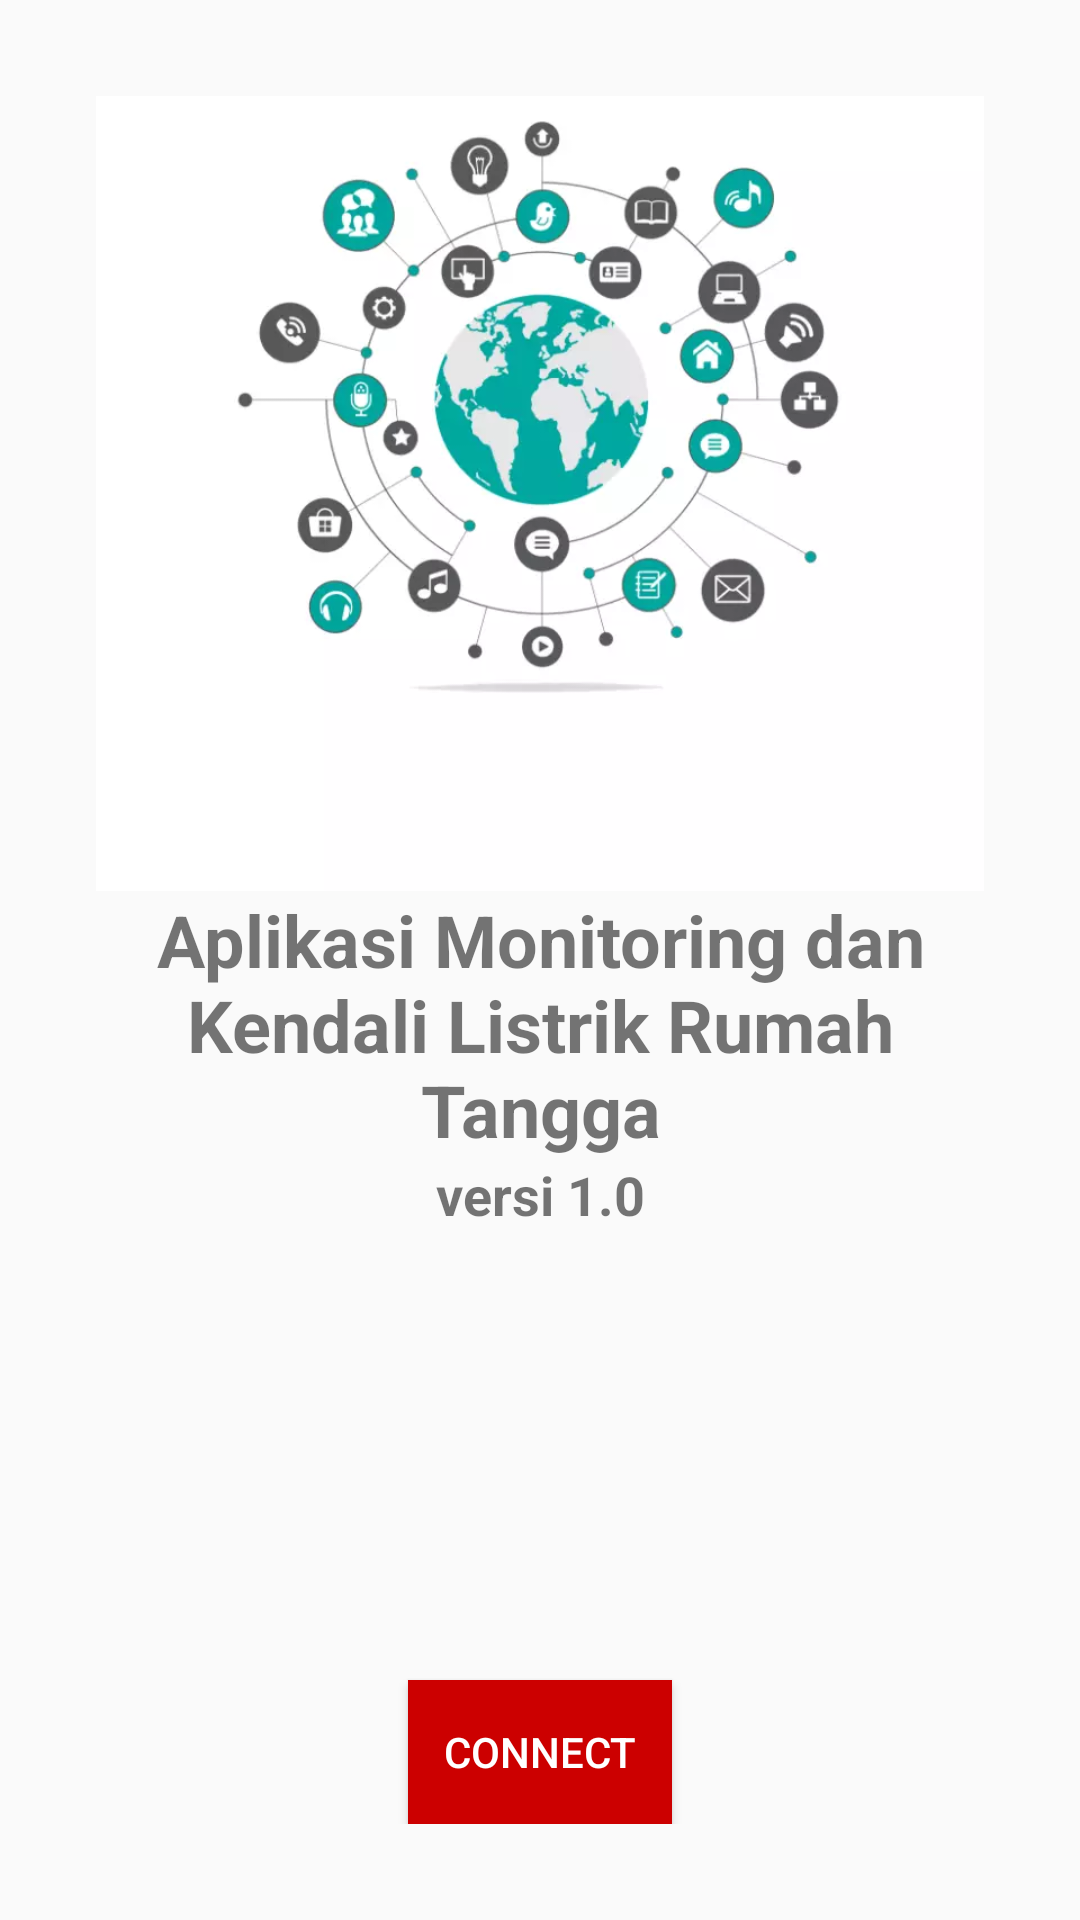

Here is an Android app screen rendered from its layout file. Give the layout XML and the strings, colors and styles it references.
<!-- AndroidManifest.xml: application theme AppTheme -->
<!-- res/layout/fragment_home.xml -->
<?xml version="1.0" encoding="utf-8"?>
<android.support.constraint.ConstraintLayout xmlns:android="http://schemas.android.com/apk/res/android"
    xmlns:app="http://schemas.android.com/apk/res-auto"
    xmlns:tools="http://schemas.android.com/tools"
    android:layout_width="match_parent"
    android:layout_height="match_parent"
    android:padding="32dp"
    tools:context=".MainActivity">

    <android.support.v7.widget.AppCompatImageView
        android:id="@+id/iv_logo"
        android:layout_width="wrap_content"
        android:layout_height="wrap_content"
        app:layout_constraintBottom_toTopOf="@id/desc"
        app:layout_constraintLeft_toLeftOf="parent"
        app:layout_constraintRight_toRightOf="parent"
        app:layout_constraintTop_toTopOf="parent" />

    <LinearLayout
        android:id="@+id/desc"
        android:layout_width="match_parent"
        android:layout_height="0dp"
        android:layout_marginBottom="150dp"
        android:orientation="vertical"
        app:layout_constraintBottom_toTopOf="@id/btn_connect"
        app:layout_constraintLeft_toLeftOf="parent"
        app:layout_constraintRight_toRightOf="parent">

        <ImageView
            android:id="@+id/icon"
            android:layout_width="300dp"
            android:layout_height="300dp"
            android:layout_gravity="center"
            android:src="@drawable/icon" />

        <TextView
            android:id="@+id/applikasi"
            android:layout_width="match_parent"
            android:layout_height="wrap_content"
            android:gravity="center"
            android:text="Aplikasi Monitoring dan Kendali Listrik Rumah Tangga"
            android:textSize="24sp"
            android:textStyle="bold" />

        <TextView
            android:id="@+id/versi"
            android:layout_width="match_parent"
            android:layout_height="wrap_content"
            android:gravity="center"
            android:text="versi 1.0"
            android:textSize="18sp"
            android:textStyle="bold" />
    </LinearLayout>

    <Button
        android:id="@+id/btn_connect"
        style="@style/Widget.AppCompat.Button"
        android:layout_width="wrap_content"
        android:layout_height="0dp"
        android:background="@color/colorPrimaryDark"
        android:text="Connect"
        android:textColor="@android:color/white"
        app:layout_constraintBottom_toBottomOf="parent"
        app:layout_constraintLeft_toLeftOf="parent"
        app:layout_constraintRight_toRightOf="parent" />

</android.support.constraint.ConstraintLayout>
<!-- resources referenced by this layout -->
<resources>
  <color name="colorPrimaryDark">@android:color/holo_red_dark</color>
  <!-- drawable icon: png bitmap (drawable, 146385 bytes) -->
  <style name="AppTheme" parent="Theme.AppCompat.DayNight.NoActionBar">
          
          <item name="colorPrimary">@color/colorPrimary</item>
          <item name="colorPrimaryDark">@color/colorPrimaryDark</item>
          <item name="colorAccent">@color/colorAccent</item>
          <item name="actionMenuTextColor">@android:color/white</item>
          <item name="android:textColorSecondary">@android:color/white</item>
      </style>
  <color name="colorPrimary">@android:color/holo_red_light</color>
  <color name="colorAccent">#D81B60</color>
</resources>
